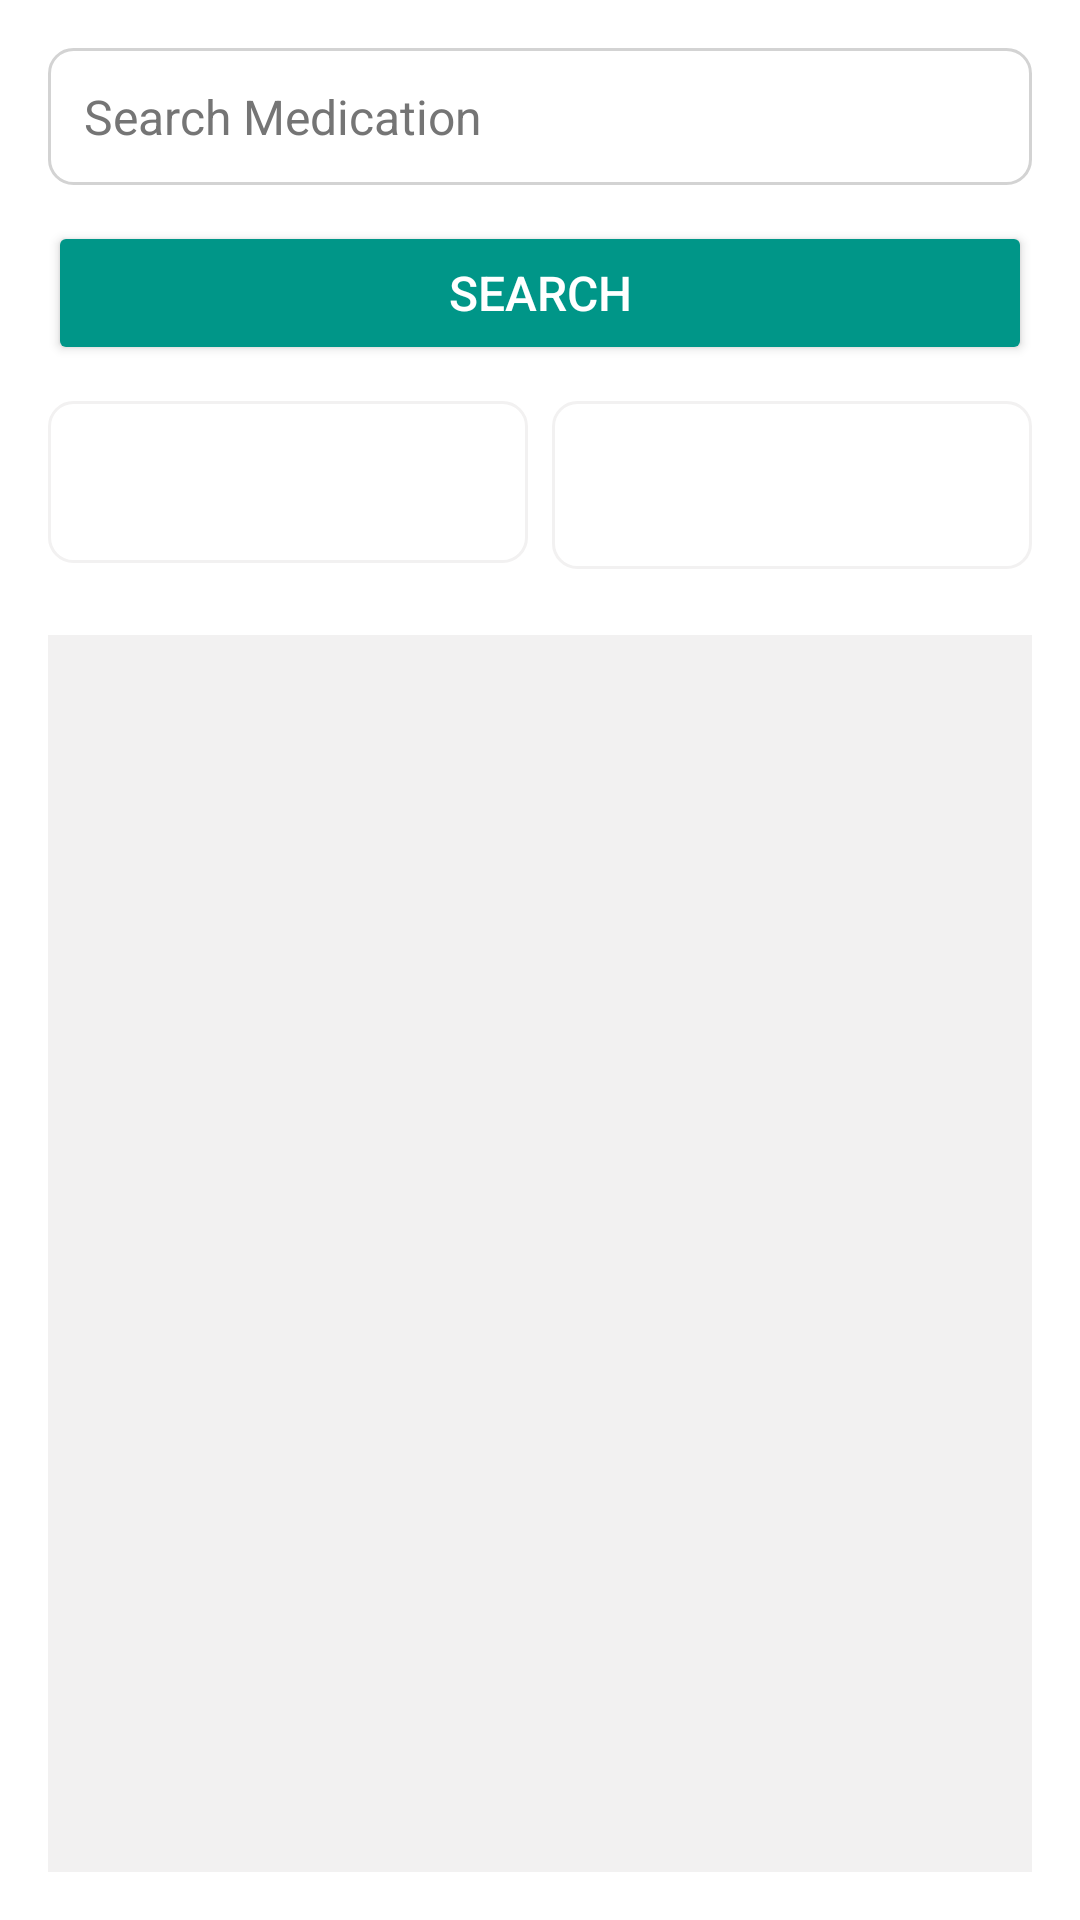

Here is an Android app screen rendered from its layout file. Give the layout XML and the strings, colors and styles it references.
<!-- AndroidManifest.xml: application theme Theme.MedConnect -->
<!-- res/layout/fragment_search.xml -->
<LinearLayout xmlns:android="http://schemas.android.com/apk/res/android"
    android:layout_width="match_parent"
    android:layout_height="match_parent"
    android:orientation="vertical"
    android:padding="16dp"
    android:background="@color/white">

    <EditText
        android:id="@+id/search_query"
        android:layout_width="match_parent"
        android:layout_height="wrap_content"
        android:hint="@string/search_medication"
        android:padding="12dp"
        android:background="@drawable/edit_text_background"
        android:drawableStart="@drawable/ic_search"
        android:drawablePadding="8dp"
        android:textColor="@color/textColorPrimary"
        android:textColorHint="@color/textColorSecondary"
        android:textSize="16sp" />

    <Button
        android:id="@+id/search_button"
        android:layout_width="match_parent"
        android:layout_height="wrap_content"
        android:layout_marginTop="12dp"
        android:text="@string/search"
        android:backgroundTint="@color/colorAccent"
        android:textColor="@color/white"
        android:padding="12dp"
        android:textSize="16sp" />

    <LinearLayout
        android:layout_width="match_parent"
        android:layout_height="66dp"
        android:layout_marginTop="12dp"
        android:orientation="horizontal">

        <Spinner
            android:id="@+id/region_spinner"
            android:layout_width="0dp"
            android:layout_height="54dp"
            android:layout_weight="1"
            android:background="@drawable/spinner_background"
            android:padding="8dp"
            android:popupBackground="@color/white" />

        <Spinner
            android:id="@+id/sort_spinner"
            android:layout_width="0dp"
            android:layout_height="56dp"
            android:layout_marginStart="8dp"
            android:layout_weight="1"
            android:background="@drawable/spinner_background"
            android:padding="8dp"
            android:popupBackground="@color/white" />
    </LinearLayout>

    <androidx.recyclerview.widget.RecyclerView
        android:id="@+id/recycler_view"
        android:layout_width="match_parent"
        android:layout_height="0dp"
        android:layout_weight="1"
        android:layout_marginTop="12dp"
        android:background="@color/this_color" />
</LinearLayout>
<!-- resources referenced by this layout -->
<resources>
  <color name="colorAccent">#009688</color>
  <color name="textColorPrimary">#212121</color>
  <color name="textColorSecondary">#757575</color>
  <color name="this_color">#f2f1f1</color>
  <color name="white">#FFFFFFFF</color>
  <!-- drawable edit_text_background (drawable) -->
  <?xml version="1.0" encoding="utf-8"?>
  <shape xmlns:android="http://schemas.android.com/apk/res/android">
      <solid android:color="@color/white"/>
      <stroke android:width="1dp" android:color="@color/lightGray"/>
      <corners android:radius="8dp"/>
      <padding android:left="8dp" android:top="8dp" android:right="8dp" android:bottom="8dp"/>
  </shape>
  <!-- drawable spinner_background (drawable) -->
  <shape xmlns:android="http://schemas.android.com/apk/res/android">
      <solid android:color="@color/white"/>
      <stroke
          android:width="1dp"
          android:color="@color/this_color"/>
      <corners android:radius="8dp"/>
  </shape>
  <string name="search">Search</string>
  <string name="search_medication">Search Medication</string>
  <style name="Theme.MedConnect" parent="Base.Theme.MedConnect" />
  <color name="lightGray">#D3D3D3</color>
  <style name="Base.Theme.MedConnect" parent="Theme.MaterialComponents.DayNight.NoActionBar">
          
          
      </style>
</resources>
